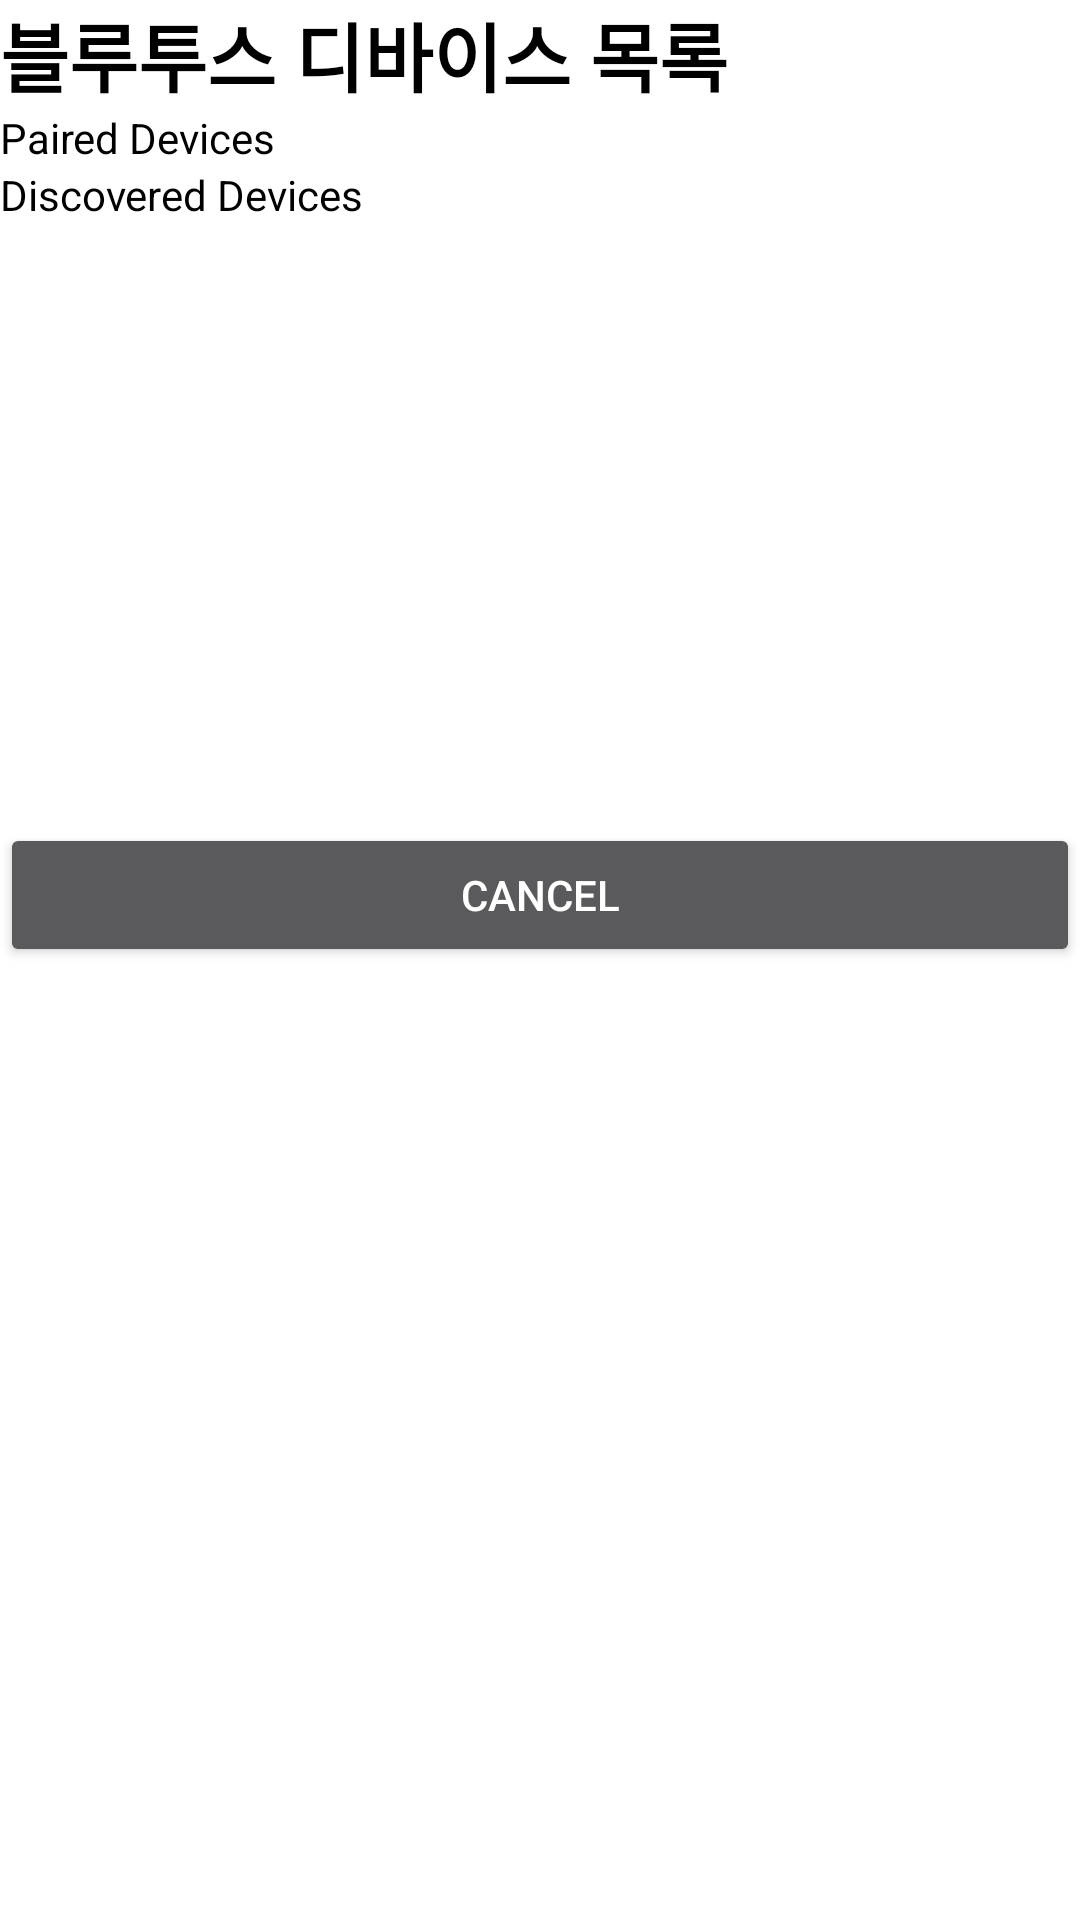

Android layout source for this screen:
<!-- AndroidManifest.xml: application theme Theme.AppCompat.NoActionBar -->
<!-- res/layout/layout_bluetooth.xml -->
<?xml version="1.0" encoding="utf-8"?>
<LinearLayout
    xmlns:android="http://schemas.android.com/apk/res/android"
    android:layout_width="match_parent"
    android:layout_height="match_parent"
    android:background="@color/white"
    android:orientation="vertical">

    <LinearLayout
        android:layout_width="wrap_content"
        android:layout_height="wrap_content"
        android:orientation="horizontal">
        <TextView
            android:layout_width="wrap_content"
            android:layout_height="wrap_content"
            android:text="@string/bluetooth_devices"
            android:textColor="@color/black"
            android:textAlignment="center"
            android:textSize="25sp"
            android:textStyle="bold"/>
        <ImageButton
            android:id="@+id/bluetooth_btn"
            android:layout_width="wrap_content"
            android:layout_height="wrap_content"
            android:maxHeight="50dp"
            android:maxWidth="50dp"
            android:src="@drawable/bluetooth"
            android:adjustViewBounds="true"
            android:scaleType="fitCenter"
            android:background="@color/white"
            />

    </LinearLayout>


    <TextView
        android:layout_width="match_parent"
        android:layout_height="wrap_content"
        android:text="@string/paired_devices"
        android:textColor="@color/black"/>

    <ListView
        android:id="@+id/pairedDeviceList"
        android:layout_width="match_parent"
        android:layout_height="wrap_content" />

    <TextView
        android:layout_width="match_parent"
        android:layout_height="wrap_content"
        android:text="@string/discovered_devices"
        android:textColor="@color/black"/>

    <ListView
        android:id="@+id/discoveredDeviceList"
        android:layout_width="match_parent"
        android:layout_height="200dp" />

    <Button
        android:id="@+id/cancelButton"
        android:layout_width="match_parent"
        android:layout_height="wrap_content"
        android:text="@string/cancel" />

</LinearLayout>
<!-- resources referenced by this layout -->
<resources>
  <color name="black">#FF000000</color>
  <color name="white">#FFFFFFFF</color>
  <string name="bluetooth_devices">블루투스 디바이스 목록</string>
  <string name="cancel">Cancel</string>
  <string name="discovered_devices">Discovered Devices</string>
  <string name="paired_devices">Paired Devices</string>
</resources>
